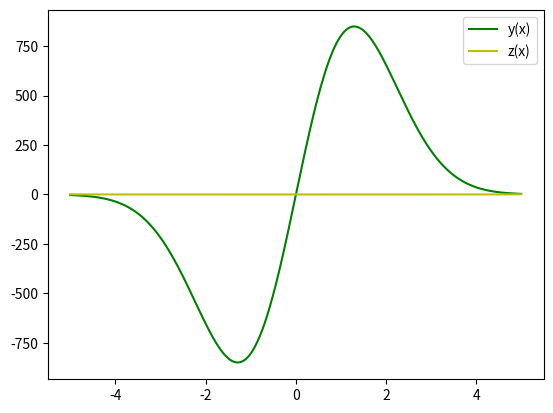

Source code (Python):
import numpy as np
from scipy.integrate import odeint
import matplotlib.pyplot as plt

x = np.arange (-5, 5, 0.01)

def diff_func(k, x):
  y, z = k
  dydx = y**2 * z 
  dzdx = z/x - y*z**2
  return dydx, dzdx
  
y0 = 1
z0 = -3
k0 = y0, z0

sol = odeint(diff_func, k0, x)
plt.plot(x, sol[:, 1], 'g', label = "y(x)")
plt.plot(x, sol[:, 0], 'y', label = "z(x)")        
plt.legend()
plt.show()




